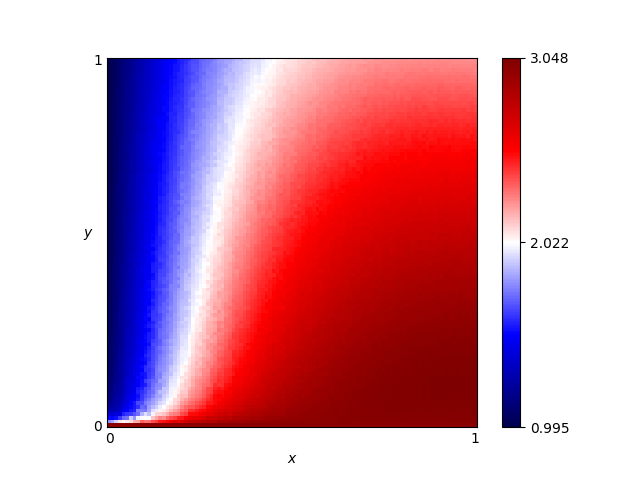

Source data for this figure (header and first rows):
x, y, score
0.46, 0.76, 2.227
0.54, 0.86, 2.236
0.16, 0.19, 1.817
0.61, 0.18, 2.904
0.82, 0.41, 2.852
0.72, 0.66, 2.565
0.63, 0.37, 2.765
0.41, 0.28, 2.522
0.16, 0.44, 1.686
0.8, 0.33, 2.913
0.84, 0.23, 2.991
0.25, 0.48, 1.963
0.62, 0.7, 2.457
0.78, 0.28, 2.931
0.03, 0.68, 1.131
0.57, 0.0, 3.0
0.69, 0.37, 2.819
0.46, 0.05, 2.88
0.65, 0.03, 3.006
0.56, 0.8, 2.295
0.28, 0.44, 2.071
0.65, 0.0, 3.0
0.57, 0.1, 2.93
0.44, 0.29, 2.584
0.63, 0.49, 2.659
0.26, 0.03, 2.585
0.92, 0.27, 2.978
0.69, 0.35, 2.833
0.79, 0.78, 2.479
0.3, 0.26, 2.294
0.98, 0.54, 2.76
0.25, 0.62, 1.881
0.55, 0.43, 2.617
0.19, 0.06, 2.144
0.14, 0.65, 1.538
0.09, 0.65, 1.363
0.92, 1.0, 2.25
0.51, 0.43, 2.569
0.36, 0.66, 2.119
0.33, 0.92, 1.905
0.01, 0.93, 1.03
0.25, 0.81, 1.789
0.9, 0.46, 2.824
0.3, 0.12, 2.441
0.87, 0.59, 2.688
0.8, 0.75, 2.515
0.93, 0.2, 3.021
0.34, 0.41, 2.265
0.05, 0.48, 1.23
0.9, 0.12, 3.042
0.59, 0.65, 2.467
0.72, 0.62, 2.614
0.29, 0.87, 1.84
0.02, 0.72, 1.084
0.8, 0.35, 2.898
0.09, 0.22, 1.479
0.05, 0.61, 1.213
0.49, 0.38, 2.585
0.62, 0.21, 2.901
0.79, 0.55, 2.699
... 10,141 more rows
